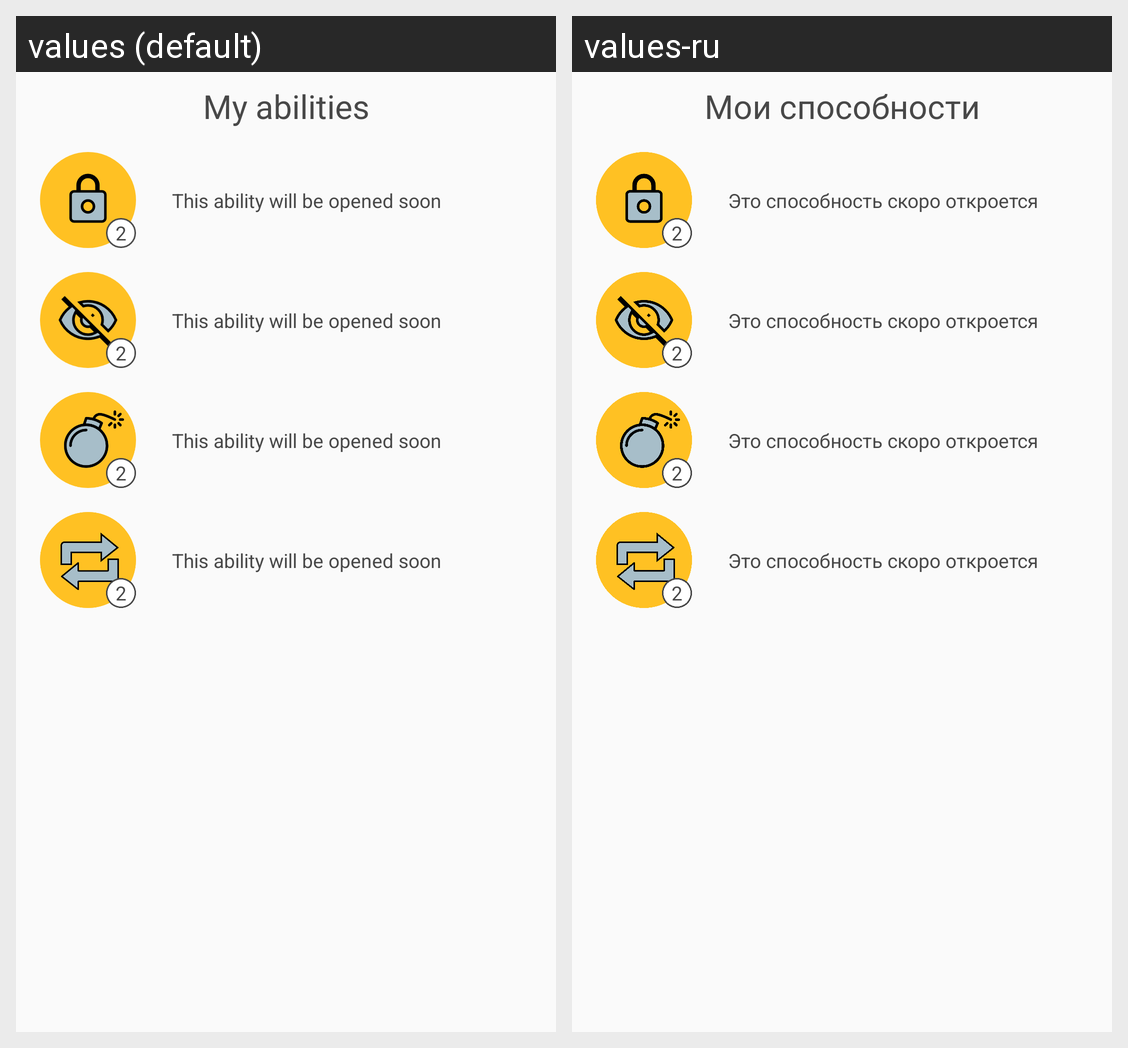

Translations of the strings shown on this Android screen, per locale in the grid:
Android screen res/layout/activity_myabilities.xml rendered under 2 locales, left to right: values (default), values-ru. Device: Nexus 5 (rendered at 1080×1920; each locale shown at half size, 540×960, under a caption strip naming it); theme AppTheme.
Strings drawn on this screen, with the default value and each locale's value (text and hints the layout hard-codes, and strings that could not be matched under every locale, appear in the picture but are not listed):

my_abilities
  values: My abilities
  values-ru: Мои способности

openSoon
  values: This ability will be opened soon
  values-ru: Это способность скоро откроется
